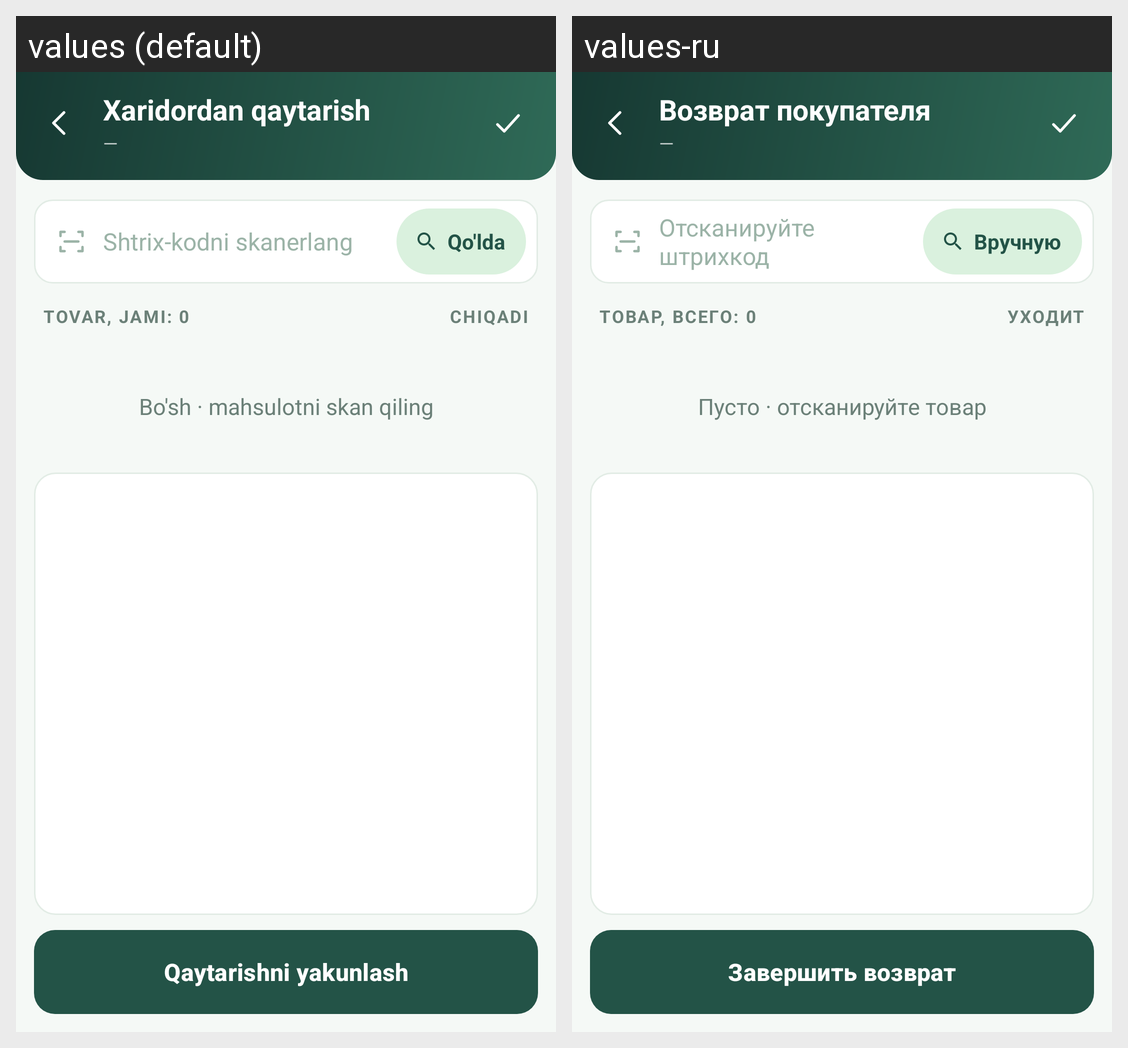

This grid shows one Android layout under two languages. Give, for every string resource on the screen, its name, the default text and each shown locale's text.
Android screen res/layout/activity_sales_return.xml rendered under 2 locales, left to right: values (default), values-ru. Device: Nexus 5 (rendered at 1080×1920; each locale shown at half size, 540×960, under a caption strip naming it); theme Theme.SevimliTZD.
Strings drawn on this screen, with the default value and each locale's value (text and hints the layout hard-codes, and strings that could not be matched under every locale, appear in the picture but are not listed):

sales_return_kt
  values: Xaridordan qaytarish
  values-ru: Возврат покупателя

dash
  values: —
  values-ru: —  [not translated; the default value is used]

scan_barcode_hyph
  values: Shtrix-kodni skanerlang
  values-ru: Отсканируйте штрихкод

manual
  values: Qo'lda
  values-ru: Вручную

total_items_zero
  values: Tovar, jami: 0
  values-ru: Товар, всего: 0

outgoing
  values: Chiqadi
  values-ru: Уходит

empty_scan_product
  values: Bo'sh · mahsulotni skan qiling
  values-ru: Пусто · отсканируйте товар

return_finish
  values: Qaytarishni yakunlash
  values-ru: Завершить возврат
